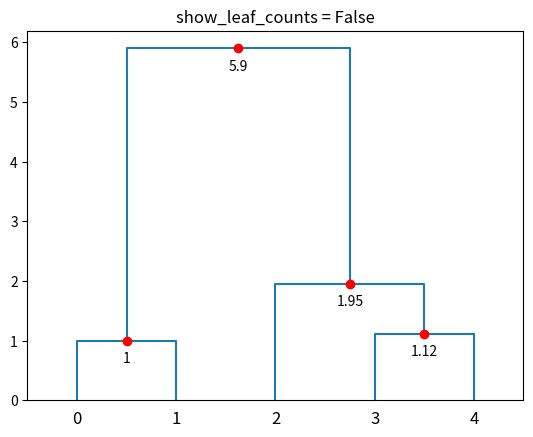

Python code for this plot:
import numpy as np
import scipy.cluster.hierarchy as hac
import matplotlib.pyplot as plt

def augmented_dendrogram(*args, **kwargs):

    ddata = hac.dendrogram(*args, **kwargs)

    if not kwargs.get('no_plot', False):
        for i, d in zip(ddata['icoord'], ddata['dcoord']):
            x = 0.5 * sum(i[1:3])
            y = d[1]
            plt.plot(x, y, 'ro')
            plt.annotate("%.3g" % y, (x, y), xytext=(0, -8),
                         textcoords='offset points',
                         va='top', ha='center')

    return ddata

data = np.array([
    [1, 1],
    [2, 1],
    [5, 4],
    [6, 5],
    [6.5, 6]
])

distance_matrix = hac.linkage(data, metric='euclidean', method='centroid')
show_leaf_counts = False
ddata = augmented_dendrogram(distance_matrix,
               color_threshold=1,
               p=6,
               truncate_mode='lastp',
               show_leaf_counts=show_leaf_counts,
               )
plt.title("show_leaf_counts = %s" % show_leaf_counts)
plt.show()